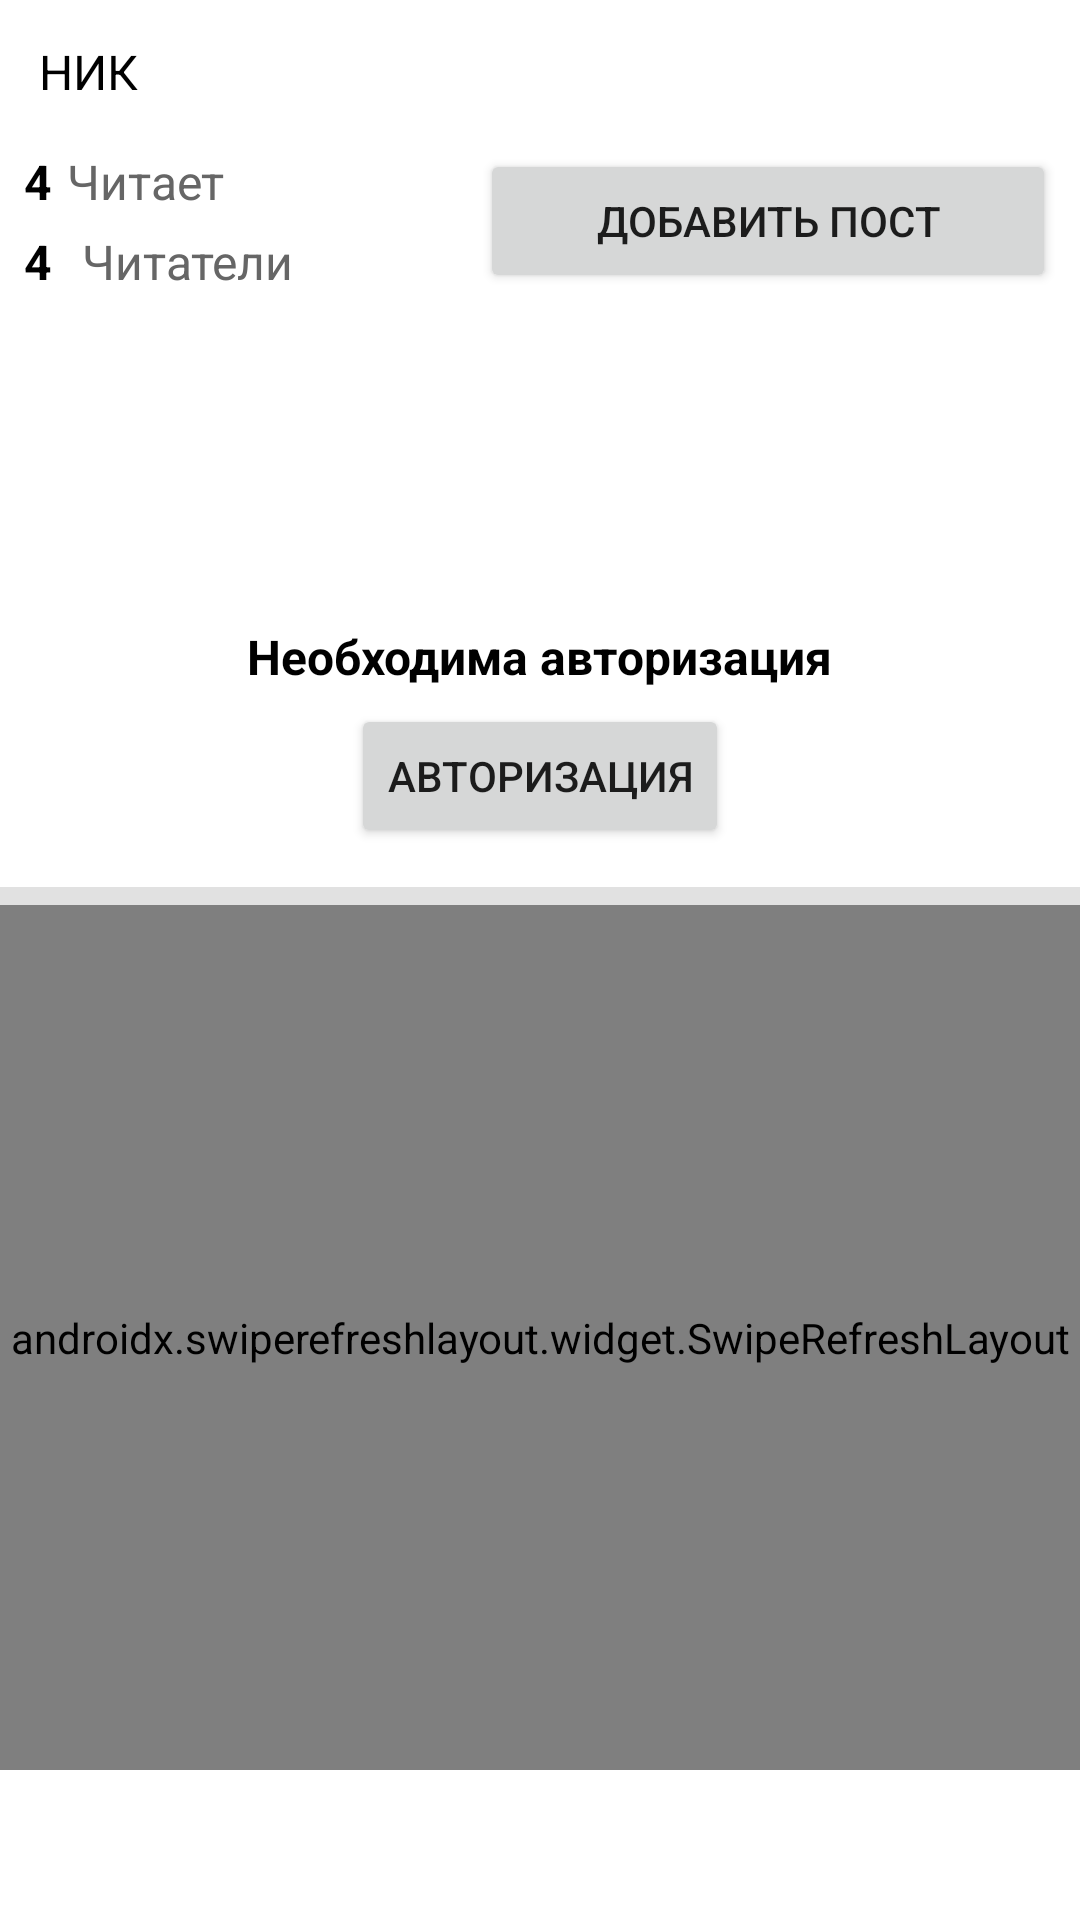

Reconstruct the res/layout file that produces this screen, plus the resources it refers to.
<!-- AndroidManifest.xml: application theme Theme.MyApplication -->
<!-- res/layout/fragment_user_info.xml -->
<?xml version="1.0" encoding="utf-8"?>
<androidx.constraintlayout.widget.ConstraintLayout xmlns:android="http://schemas.android.com/apk/res/android"
    xmlns:app="http://schemas.android.com/apk/res-auto"
    xmlns:tools="http://schemas.android.com/tools"
    android:layout_width="match_parent"
    android:layout_height="match_parent"
    tools:context=".ui.user_info.UserInfoFragment">

	<TextView
		android:id="@+id/text_dashboard_user_info"
		android:layout_width="match_parent"
		android:layout_height="wrap_content"
		android:layout_marginStart="8dp"
		android:layout_marginTop="8dp"
		android:layout_marginEnd="8dp"
		android:textAlignment="center"
		android:textSize="20sp"
		app:layout_constraintBottom_toBottomOf="parent"
		app:layout_constraintEnd_toEndOf="parent"
		app:layout_constraintStart_toStartOf="parent"
		app:layout_constraintTop_toTopOf="parent" />

	<LinearLayout
	    android:layout_width="match_parent"
		android:layout_height="match_parent"
		android:orientation="vertical"
		android:paddingBottom = "50dp">


		<RelativeLayout
			android:id="@+id/user_info_content"
			android:layout_width="match_parent"
			android:layout_height="wrap_content"
			android:padding="8dp">

			<TextView
				android:id="@+id/user_nick_text_view"
				style="@style/TextView.Primary"
				android:layout_width="wrap_content"
				android:layout_height="wrap_content"
				android:layout_marginStart="@dimen/text_small_margin"
				android:layout_marginTop="@dimen/text_small_margin"
				android:text="НИК" />

			<TextView
				android:id="@+id/following_count_text_view"
				style="@style/TextView.Primary.Bold"
				android:layout_below="@+id/user_nick_text_view"
				android:layout_marginTop="15dp"
				android:text="4" />

			<TextView
				android:id="@+id/following_text_view"
				style="@style/TextView.Secondary"
				android:layout_below="@+id/user_nick_text_view"
				android:layout_marginStart="@dimen/text_small_margin"
				android:layout_marginTop="15dp"
				android:layout_toEndOf="@+id/following_count_text_view"
				android:text="Читает" />

			<TextView
				android:id="@+id/followers_count_text_view"
				style="@style/TextView.Primary.Bold"
				android:layout_below="@+id/following_text_view"
				android:layout_marginTop="@dimen/text_small_margin"
				android:text="4" />

			<TextView
				android:id="@+id/followers_text_view"
				style="@style/TextView.Secondary"
				android:layout_below="@+id/following_text_view"
				android:layout_marginStart="10dp"
				android:layout_marginTop="@dimen/text_small_margin"
				android:layout_toEndOf="@+id/followers_count_text_view"
				android:text="Читатели" />

			<Button
				android:id="@+id/add_post_button"
				android:layout_height="wrap_content"
				android:layout_width="226dp"
				android:layout_below="@+id/user_nick_text_view"
				android:layout_alignParentRight="true"
				android:layout_marginStart="62dp"
				android:layout_marginTop="15dp"
				android:layout_toEndOf="@+id/followers_text_view"
				android:text="Добавить пост" />

			<TextView
				android:id="@+id/text"
				style="@style/TextView.Primary.Bold"
				android:layout_width="wrap_content"
				android:layout_height="wrap_content"
				android:layout_marginTop="200dp"
				android:layout_centerHorizontal="true"
				android:text="Необходима авторизация" />

			<Button
				android:id="@+id/authorization"
				android:layout_width="wrap_content"
				android:layout_height="wrap_content"
				android:layout_below="@+id/text"
				android:layout_centerHorizontal="true"
				android:layout_marginTop="@dimen/text_small_margin"
				android:text="Авторизация" />

		</RelativeLayout>


		<View
			android:id="@+id/delimeter_view"
			android:layout_width="match_parent"
			android:layout_height="6dp"
			android:layout_marginTop="@dimen/text_small_margin"
			android:background="@color/gray_mercury" />

		<androidx.swiperefreshlayout.widget.SwipeRefreshLayout
			android:id="@+id/swipeRefreshLayout"
			android:layout_width="match_parent"
			android:layout_height="match_parent">

			<androidx.recyclerview.widget.RecyclerView
				android:id="@+id/fragment_post"
				android:layout_width="match_parent"
				android:layout_height="match_parent" />
		</androidx.swiperefreshlayout.widget.SwipeRefreshLayout>

	</LinearLayout>
</androidx.constraintlayout.widget.ConstraintLayout>
<!-- resources referenced by this layout -->
<resources>
  <color name="gray_mercury">#E1E1E1</color>
  <dimen name="text_small_margin">5dp</dimen>
  <style name="TextView.Primary">
          <item name="android:textAppearance">@style/Text.Primary</item>
      </style>
  <style name="TextView.Primary.Bold">
          <item name="android:textAppearance">@style/Text.Primary.Bold</item>
      </style>
  <style name="TextView.Secondary">
          <item name="android:textAppearance">@style/Text.Secondary</item>
      </style>
  <style name="Theme.MyApplication" parent="Theme.MaterialComponents.DayNight.DarkActionBar">
          
          <item name="colorPrimary">@color/pink</item>
          <item name="colorPrimaryVariant">@color/black</item>
          <item name="colorOnPrimary">@color/white</item>
          
          <item name="colorSecondary">@color/teal_200</item>
          <item name="colorSecondaryVariant">@color/teal_700</item>
          <item name="colorOnSecondary">@color/black</item>
          
          <item name="android:statusBarColor" tools:targetApi="l">?attr/colorPrimaryVariant</item>
          
  
      </style>
  <style name="Text.Primary">
          <item name="android:textColor">@color/black</item>
      </style>
  <style name="Text.Primary.Bold">
          <item name="android:textStyle">bold</item>
      </style>
  <style name="Text.Secondary">
          <item name="android:textColor">@color/gray_dove_light</item>
      </style>
  <color name="pink">#ed1186</color>
  <color name="black">#FF000000</color>
  <color name="white">#FFFFFFFF</color>
  <color name="teal_200">#FF03DAC5</color>
  <color name="teal_700">#FF018786</color>
  <color name="gray_dove_light">#666666</color>
</resources>
